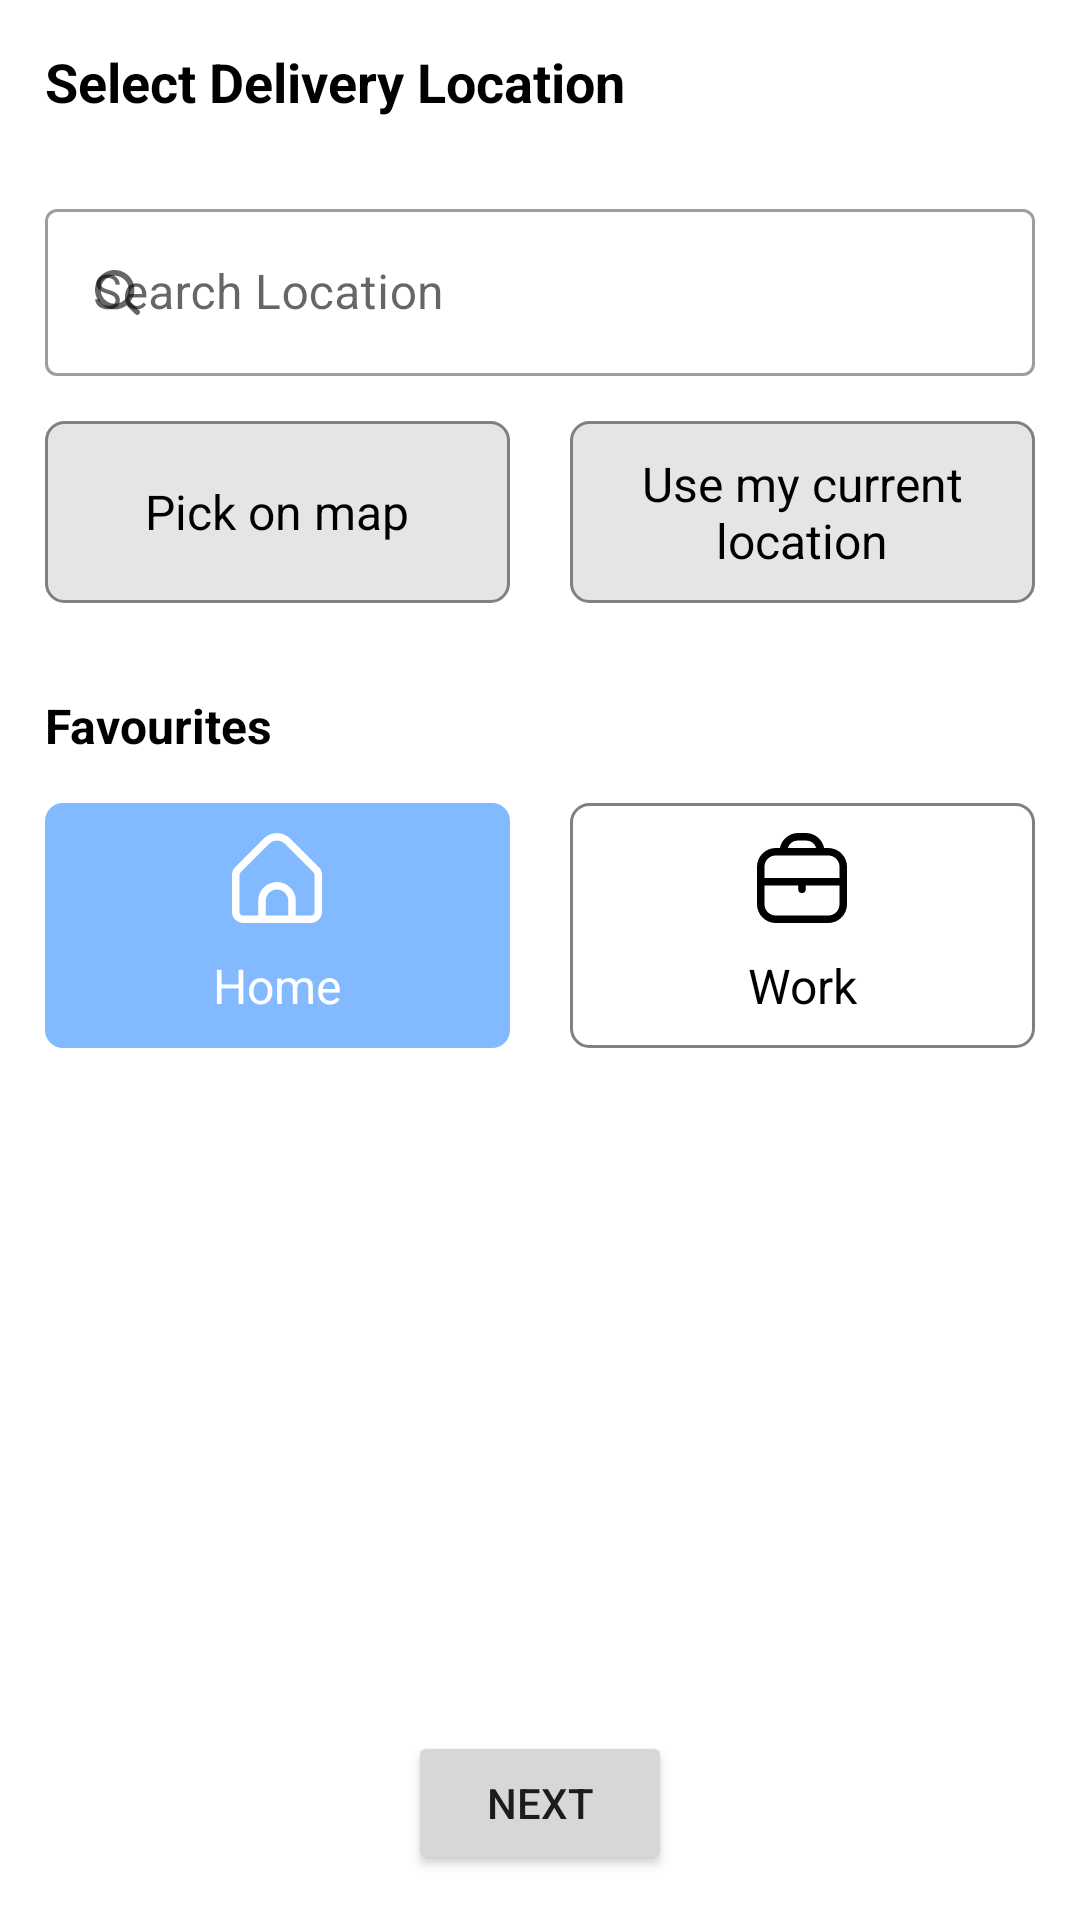

Android layout source for this screen:
<!-- AndroidManifest.xml: application theme Theme.MyCart -->
<!-- res/layout/activity_delivery_location.xml -->
<?xml version="1.0" encoding="utf-8"?>
<RelativeLayout xmlns:android="http://schemas.android.com/apk/res/android"
    xmlns:app="http://schemas.android.com/apk/res-auto"
    xmlns:tools="http://schemas.android.com/tools"
    android:layout_width="match_parent"
    android:layout_height="match_parent"
    android:id="@+id/delivery_location_activity"
    android:padding="@dimen/default_ui_padding"
    tools:context=".ui.screens.DeliveryLocationActivity">

    <ScrollView
        android:layout_width="match_parent"
        android:layout_height="match_parent"
        android:layout_above="@id/btnNext"
        android:clipToPadding="false"
        android:layout_marginBottom="15dp"
        android:fillViewport="true"
        android:scrollbars="vertical">

        <LinearLayout
            android:layout_width="match_parent"
            android:layout_height="wrap_content"
            android:orientation="vertical">

            <TextView
                android:layout_width="match_parent"
                android:layout_height="wrap_content"
                android:text="@string/select_delivery_location"
                android:textColor="@color/default_label_color"
                android:textSize="18sp"
                android:textStyle="bold" />

            <com.google.android.material.textfield.TextInputLayout
                style="@style/Widget.MaterialComponents.TextInputLayout.OutlinedBox"
                android:layout_width="match_parent"
                android:layout_height="wrap_content"
                android:layout_marginTop="25dp"
                android:hint="@string/search_location"
                app:startIconDrawable="@drawable/ic_search">

                <com.google.android.material.textfield.TextInputEditText
                    android:layout_width="match_parent"
                    android:layout_height="wrap_content"
                    android:imeOptions="actionSearch"
                    android:inputType="textPostalAddress"
                    android:maxLines="1"
                    android:textColor="@color/black"
                    android:textSize="@dimen/default_text_size" />
            </com.google.android.material.textfield.TextInputLayout>

            <LinearLayout
                android:layout_width="match_parent"
                android:layout_height="wrap_content"
                android:layout_marginTop="15dp"
                android:orientation="horizontal">

                <TextView
                    android:layout_width="match_parent"
                    android:layout_height="match_parent"
                    android:layout_marginEnd="10dp"
                    android:layout_weight="1"
                    android:background="@drawable/bg_grey"
                    android:gravity="center"
                    android:padding="10dp"
                    android:text="@string/pick_on_map"
                    android:textColor="@color/default_label_color"
                    android:textSize="@dimen/default_text_size" />

                <TextView
                    android:layout_width="match_parent"
                    android:layout_height="wrap_content"
                    android:layout_marginStart="10dp"
                    android:layout_weight="1"
                    android:background="@drawable/bg_grey"
                    android:gravity="center"
                    android:padding="10dp"
                    android:text="@string/use_current_location"
                    android:textColor="@color/default_label_color"
                    android:textSize="@dimen/default_text_size" />
            </LinearLayout>

            <TextView
                android:layout_width="wrap_content"
                android:layout_height="wrap_content"
                android:layout_marginTop="30dp"
                android:text="@string/favourites"
                android:textColor="@color/default_label_color"
                android:textSize="@dimen/default_text_size"
                android:textStyle="bold" />

            <LinearLayout
                android:layout_width="match_parent"
                android:layout_height="wrap_content"
                android:layout_marginTop="15dp"
                android:orientation="horizontal">

                <TextView
                    android:id="@+id/btnHome"
                    android:layout_width="match_parent"
                    android:layout_height="match_parent"
                    android:layout_marginEnd="10dp"
                    android:layout_weight="1"
                    android:background="@drawable/bg_outline_selected"
                    android:drawablePadding="10dp"
                    android:gravity="center"
                    android:padding="10dp"
                    android:text="@string/home"
                    android:textColor="@color/white"
                    android:textSize="@dimen/default_text_size"
                    app:drawableTopCompat="@drawable/ic_home_black"
                    app:drawableTint="@color/white" />

                <TextView
                    android:id="@+id/btnWork"
                    android:layout_width="match_parent"
                    android:layout_height="wrap_content"
                    android:layout_marginStart="10dp"
                    android:layout_weight="1"
                    android:background="@drawable/bg_outline"
                    android:drawablePadding="10dp"
                    android:gravity="center"
                    android:padding="10dp"
                    android:text="@string/work"
                    android:textColor="@color/default_label_color"
                    android:textSize="@dimen/default_text_size"
                    app:drawableTopCompat="@drawable/ic_work_black" />
            </LinearLayout>
        </LinearLayout>
    </ScrollView>

    <Button
        android:id="@+id/btnNext"
        android:layout_width="wrap_content"
        android:layout_height="wrap_content"
        android:layout_alignParentBottom="true"
        android:layout_centerHorizontal="true"
        android:text="@string/next" />

</RelativeLayout>
<!-- resources referenced by this layout -->
<resources>
  <color name="black">#FF000000</color>
  <color name="default_label_color">@color/black</color>
  <color name="white">#FFFFFFFF</color>
  <dimen name="default_text_size">16sp</dimen>
  <dimen name="default_ui_padding">15dp</dimen>
  <!-- drawable bg_grey (drawable) -->
  <shape xmlns:android="http://schemas.android.com/apk/res/android"
      android:shape="rectangle">
      <corners android:radius="6dp" />
      <stroke android:color="@color/default_grey"
          android:width="1dp"/>
      <solid android:color="@color/light_grey"/>
  </shape>
  <!-- drawable bg_outline (drawable) -->
  <shape xmlns:android="http://schemas.android.com/apk/res/android"
      android:shape="rectangle">
      <corners android:radius="6dp" />
      <stroke
          android:width="1dp"
          android:color="@color/default_grey" />
  </shape>
  <!-- drawable bg_outline_selected (drawable) -->
  <shape xmlns:android="http://schemas.android.com/apk/res/android"
      android:shape="rectangle">
      <corners android:radius="6dp" />
      <solid android:color="@color/blue_light" />
  </shape>
  <!-- drawable ic_home_black (drawable) -->
  <vector xmlns:android="http://schemas.android.com/apk/res/android" xmlns:aapt="http://schemas.android.com/aapt"
      android:viewportWidth="24"
      android:viewportHeight="24"
      android:width="30dp"
      android:height="30dp">
      <path
          android:pathData="M23.121 9.069L15.536 1.483a5.008 5.008 0 0 0 -7.072 0L0.879 9.069A2.978 2.978 0 0 0 0 11.19v9.817a3 3 0 0 0 3 3H21a3 3 0 0 0 3 -3V11.19A2.978 2.978 0 0 0 23.121 9.069ZM15 22.007H9V18.073a3 3 0 0 1 6 0Zm7 -1a1 1 0 0 1 -1 1H17V18.073a5 5 0 0 0 -10 0v3.934H3a1 1 0 0 1 -1 -1V11.19a1.008 1.008 0 0 1 0.293 -0.707L9.878 2.9a3.008 3.008 0 0 1 4.244 0l7.585 7.586A1.008 1.008 0 0 1 22 11.19Z"
          android:fillColor="@color/black" />
  </vector>
  <!-- drawable ic_work_black (drawable) -->
  <vector xmlns:android="http://schemas.android.com/apk/res/android" xmlns:aapt="http://schemas.android.com/aapt"
      android:viewportWidth="24"
      android:viewportHeight="24"
      android:width="30dp"
      android:height="30dp">
      <path
          android:pathData="M19 4H17.9A5.009 5.009 0 0 0 13 0H11A5.009 5.009 0 0 0 6.1 4H5A5.006 5.006 0 0 0 0 9V19a5.006 5.006 0 0 0 5 5H19a5.006 5.006 0 0 0 5 -5V9A5.006 5.006 0 0 0 19 4ZM11 2h2a3 3 0 0 1 2.816 2H8.184A3 3 0 0 1 11 2ZM5 6H19a3 3 0 0 1 3 3v3H2V9A3 3 0 0 1 5 6ZM19 22H5a3 3 0 0 1 -3 -3V14h9v1a1 1 0 0 0 2 0V14h9v5A3 3 0 0 1 19 22Z"
          android:fillColor="@color/black" />
  </vector>
  <string name="favourites">Favourites</string>
  <string name="home">Home</string>
  <string name="next">Next</string>
  <string name="pick_on_map">Pick on map</string>
  <string name="search_location">Search Location</string>
  <string name="select_delivery_location">Select Delivery Location</string>
  <string name="use_current_location">Use my current location</string>
  <string name="work">Work</string>
  <style name="Theme.MyCart" parent="Theme.MaterialComponents.DayNight.DarkActionBar">
          
          <item name="colorPrimary">@color/blue_default</item>
          <item name="colorPrimaryVariant">@color/blue_dark</item>
          <item name="colorOnPrimary">@color/white</item>
          
          <item name="colorSecondary">@color/teal_200</item>
          <item name="colorSecondaryVariant">@color/teal_700</item>
          <item name="colorOnSecondary">@color/black</item>
          
          <item name="android:statusBarColor" tools:targetApi="l">?attr/colorPrimaryVariant</item>
          
      </style>
  <color name="default_grey">#808080</color>
  <color name="light_grey">#E5E5E5</color>
  <color name="blue_light">#83b9ff</color>
  <color name="blue_default">#448aff</color>
  <color name="blue_dark">#005ecb</color>
  <color name="teal_200">#FF03DAC5</color>
  <color name="teal_700">#FF018786</color>
</resources>
